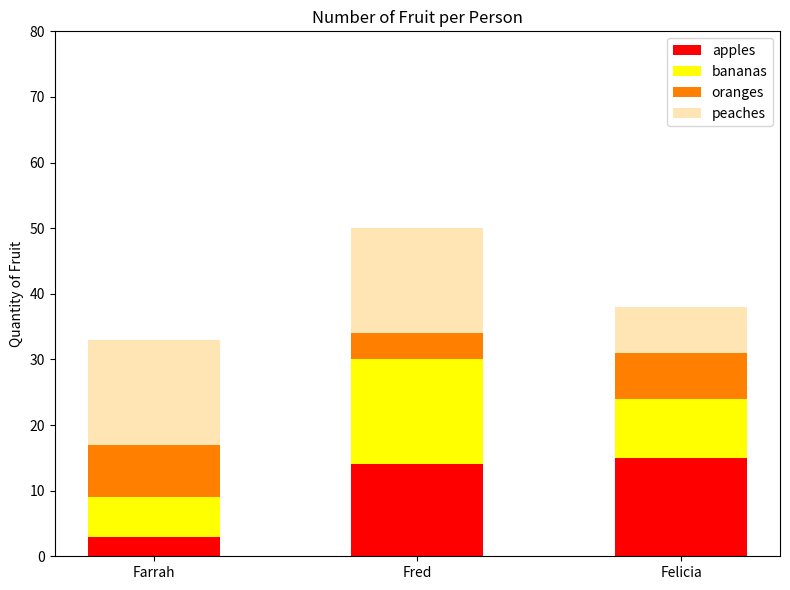

The matplotlib source for this figure:
#!/usr/bin/env python3
import numpy as np
import matplotlib.pyplot as plt

np.random.seed(5)
fruit = np.random.randint(0, 20, (4,3))


people = ['Farrah', 'Fred', 'Felicia']
fruits = ['apples', 'bananas', 'oranges', 'peaches']
colors = ['red', 'yellow', '#ff8000', '#ffe5b4'] 

fig, ax = plt.subplots(figsize=(8, 6))


x = np.arange(len(people))


bottom = np.zeros(len(people))

for i, (fruit_name, color) in enumerate(zip(fruits, colors)):
    ax.bar(x, fruit[i], bottom=bottom, width=0.5, label=fruit_name, color=color)
    bottom += fruit[i]


ax.set_title('Number of Fruit per Person')
ax.set_ylabel('Quantity of Fruit')
ax.set_xticks(x)
ax.set_xticklabels(people)
ax.set_ylim(0, 80)
ax.set_yticks(range(0, 81, 10))

ax.legend()

plt.tight_layout()
plt.show()